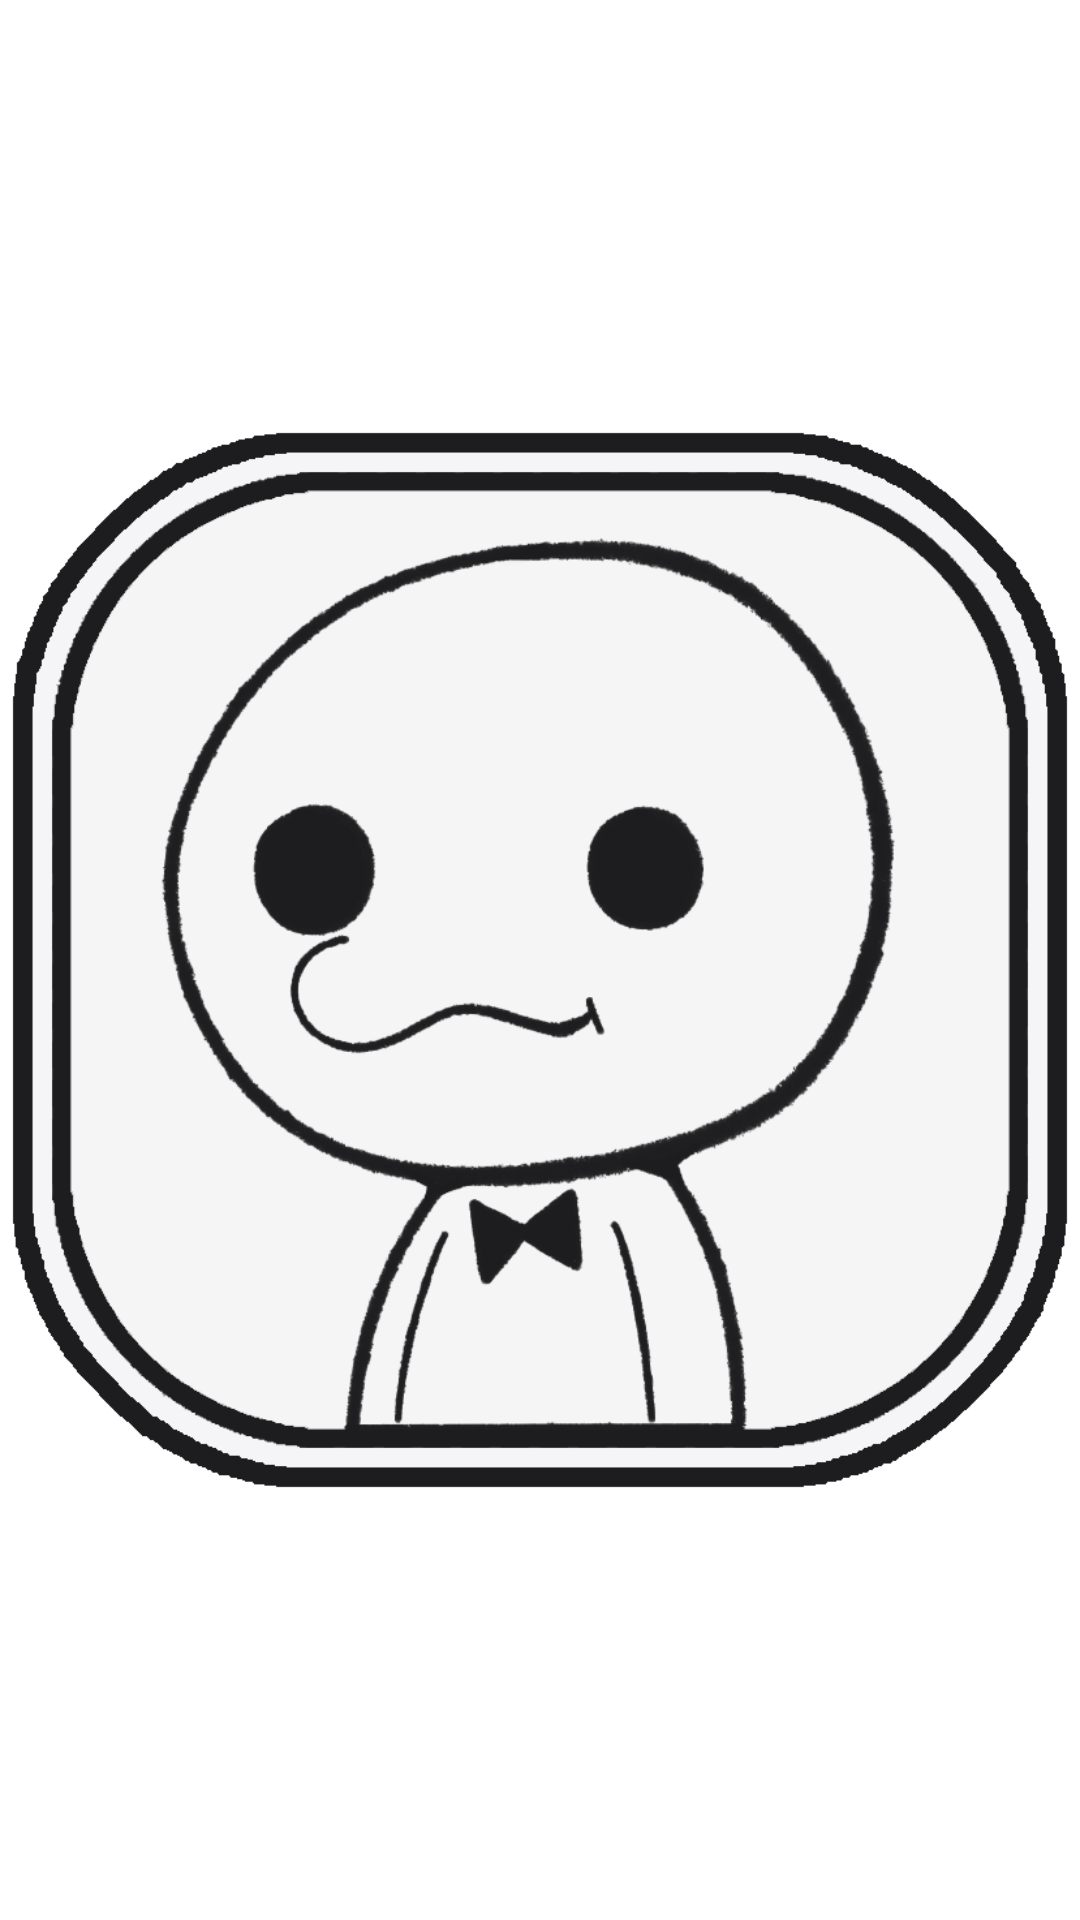

Here is an Android app screen rendered from its layout file. Give the layout XML and the strings, colors and styles it references.
<!-- AndroidManifest.xml: application theme Theme.MemoryGame -->
<!-- res/layout/card_hard.xml -->
<?xml version="1.0" encoding="utf-8"?>
<RelativeLayout xmlns:android="http://schemas.android.com/apk/res/android"
    android:layout_width="80dp"
    android:layout_height="80dp"
    android:id="@+id/flippingcard"
    android:orientation="horizontal">

    <ImageView
        android:layout_width="wrap_content"
        android:layout_height="wrap_content"
        android:src="@drawable/card_box"
        android:contentDescription="@string/back_description"
        android:id="@+id/cardBack"/>

    <ImageView
        android:layout_width="wrap_content"
        android:layout_height="wrap_content"
        android:src="@drawable/card_1"
        android:contentDescription="@string/front_description"
        android:id="@+id/cardFront"/>

</RelativeLayout>
<!-- resources referenced by this layout -->
<resources>
  <!-- drawable card_1: png bitmap (drawable, 117404 bytes) -->
  <!-- drawable card_box: vector/xml drawable (drawable, 37137 chars, omitted) -->
  <string name="back_description"> the back side of the card </string>
  <string name="front_description"> the front side of the card </string>
  <style name="Theme.MemoryGame" parent="Theme.MaterialComponents.DayNight.NoActionBar">
          
          <item name="colorPrimary">@color/purple_500</item>
          <item name="colorPrimaryVariant">@color/purple_700</item>
          <item name="colorOnPrimary">@color/white</item>
          
          <item name="colorSecondary">@color/teal_200</item>
          <item name="colorSecondaryVariant">@color/teal_700</item>
          <item name="colorOnSecondary">@color/black</item>
          
          <item name="android:statusBarColor">?attr/colorPrimaryVariant</item>
          
      </style>
  <color name="purple_500">#FF6200EE</color>
  <color name="purple_700">#FF3700B3</color>
  <color name="white">#FFFFFFFF</color>
  <color name="teal_200">#FF03DAC5</color>
  <color name="teal_700">#FF018786</color>
  <color name="black">#FF000000</color>
</resources>
